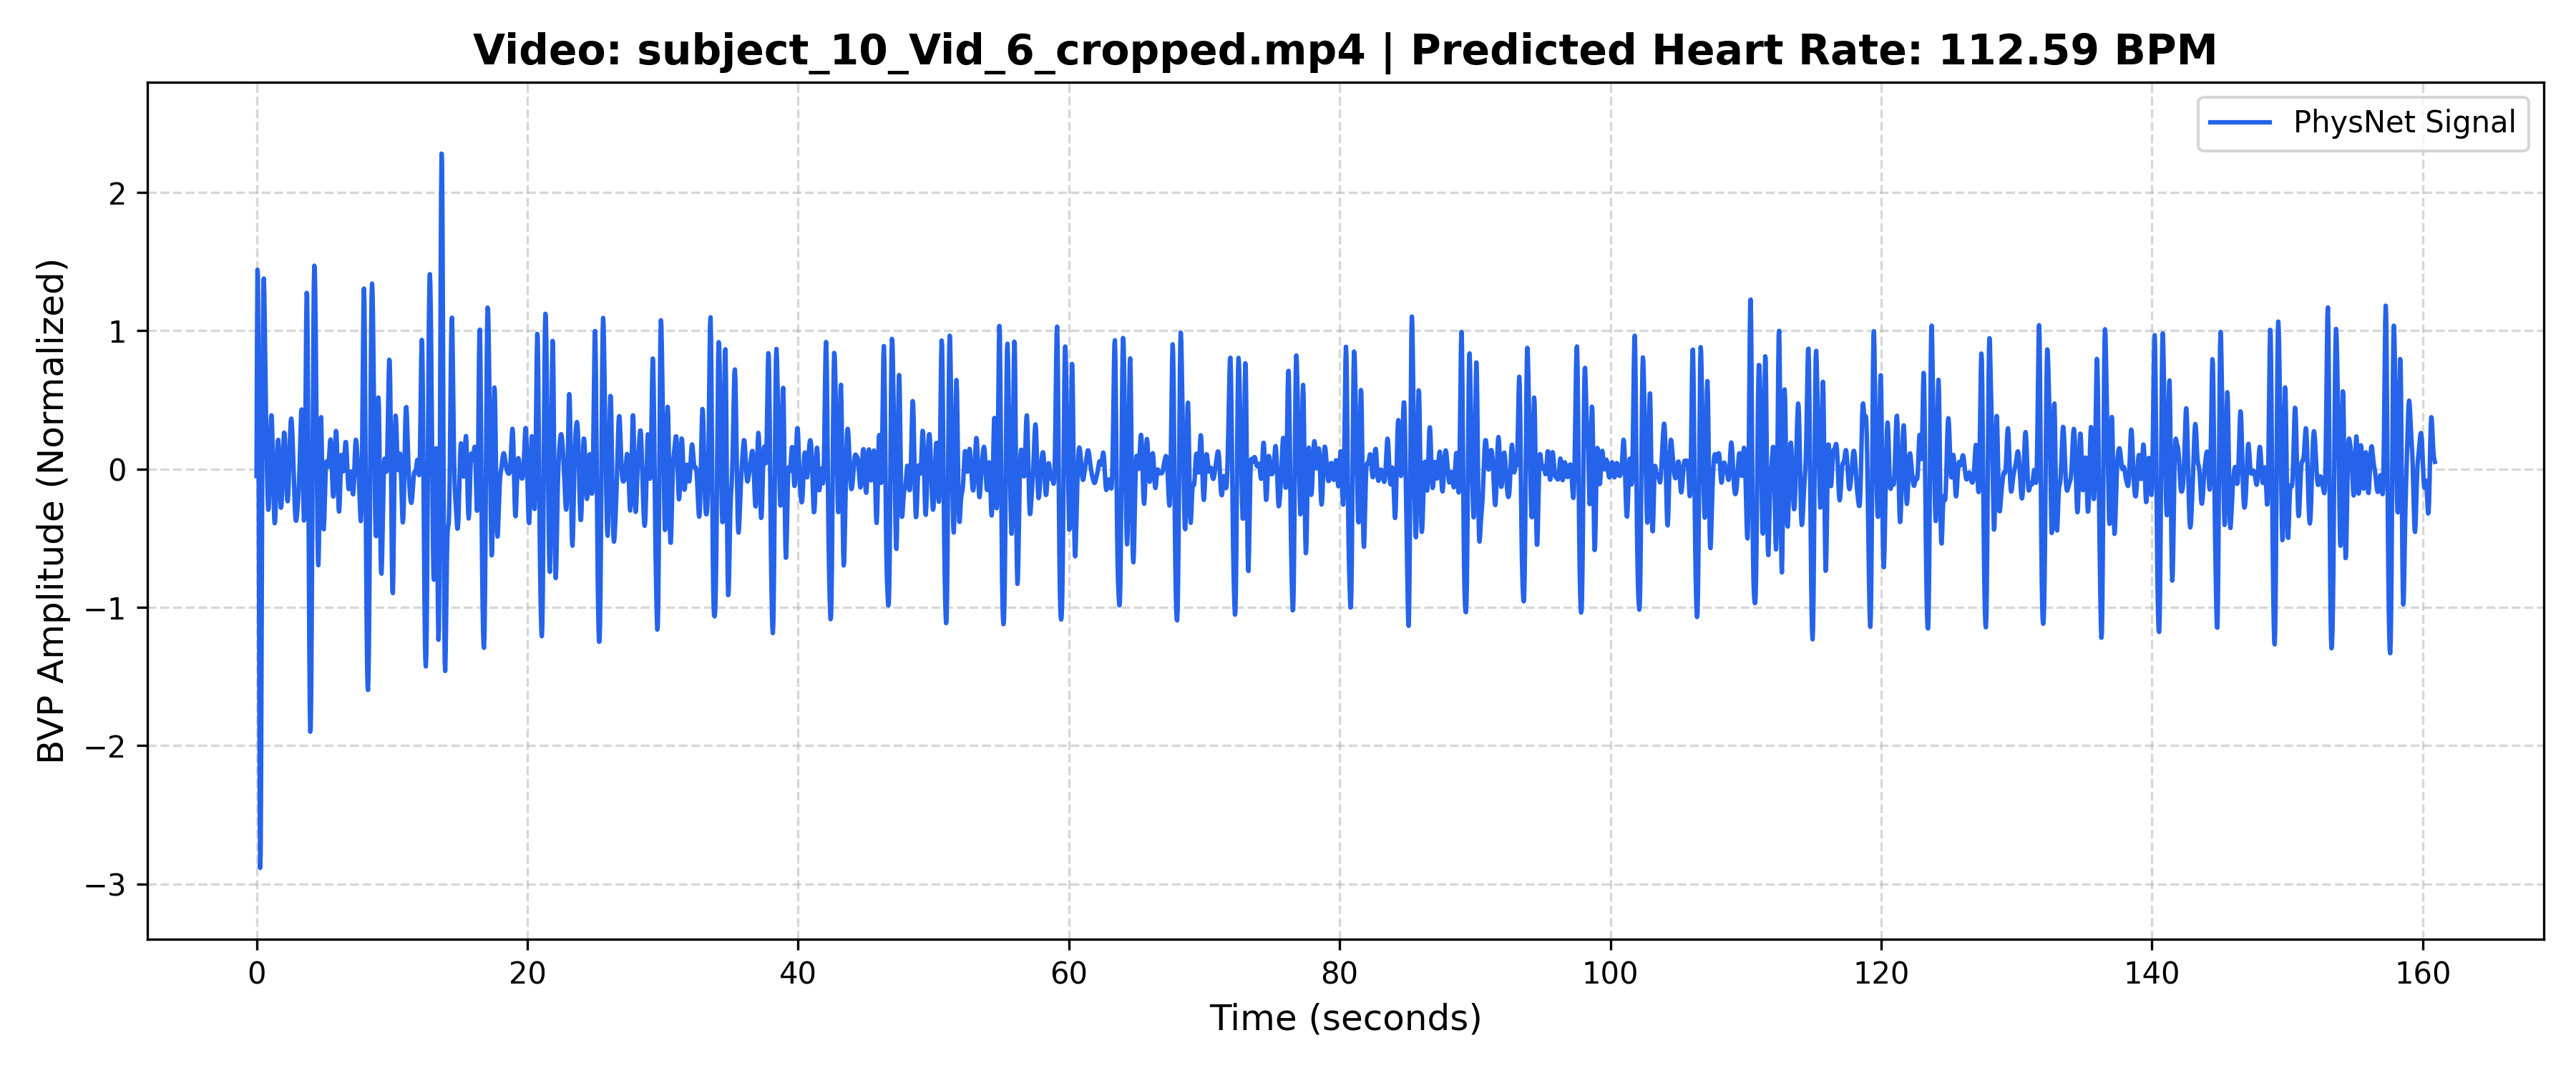

Values plotted in this chart, from the file beside it:
Time_Sec, Amplitude
0.000000, -0.0506
0.03333, 0.8781
0.06667, 1.441
0.1, 1.404
0.1333, 0.7504
0.1667, -0.3259
0.2, -1.497
0.2333, -2.427
0.2667, -2.884
0.3, -2.792
0.3333, -2.232
0.3667, -1.385
0.4, -0.463
0.4333, 0.3539
0.4667, 0.951
0.5, 1.286
0.5333, 1.378
0.5667, 1.283
0.6, 1.077
0.6333, 0.8308
0.6667, 0.5919
0.7, 0.379
0.7333, 0.1911
0.7667, 0.02209
0.8, -0.1259
0.8333, -0.2385
0.8667, -0.2948
0.9, -0.2793
0.9333, -0.1924
0.9667, -0.05263
1, 0.1088
1.033, 0.2559
1.067, 0.3564
1.1, 0.3889
1.133, 0.3473
1.167, 0.2406
1.2, 0.09
1.233, -0.07632
1.267, -0.2279
1.3, -0.3385
1.333, -0.3917
1.367, -0.383
1.4, -0.3187
1.433, -0.2134
1.467, -0.08731
1.5, 0.03728
1.533, 0.1394
1.567, 0.2014
1.6, 0.2112
1.633, 0.1662
1.667, 0.07595
1.7, -0.03906
1.733, -0.1525
1.767, -0.2389
1.8, -0.2795
1.833, -0.2662
1.867, -0.2026
1.9, -0.1019
1.933, 0.01642
1.967, 0.1302
... 4,768 more rows
